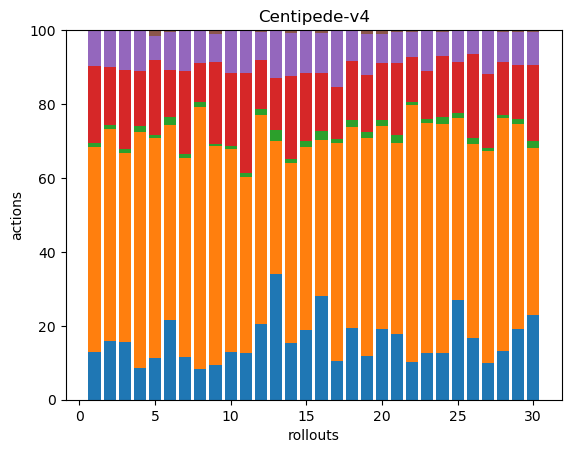

Source data for this figure (header and first rows):
44, 190, 4, 71, 32, 1, 0, 0, 0, 0, 0, 0, 0, 0, 0, 0, 0, 0
53, 192, 4, 53, 33, 0, 0, 0, 0, 0, 0, 0, 0, 0, 0, 0, 0, 0
42, 136, 3, 57, 29, 0, 0, 0, 0, 0, 0, 0, 0, 0, 0, 0, 0, 0
28, 207, 6, 48, 35, 1, 0, 0, 0, 0, 0, 0, 0, 0, 0, 0, 0, 0
35, 183, 3, 62, 20, 5, 0, 0, 0, 0, 0, 0, 0, 0, 0, 0, 0, 0
42, 103, 4, 25, 20, 1, 0, 0, 0, 0, 0, 0, 0, 0, 0, 0, 0, 0
36, 170, 3, 71, 35, 0, 0, 0, 0, 0, 0, 0, 0, 0, 0, 0, 0, 0
31, 267, 5, 40, 33, 0, 0, 0, 0, 0, 0, 0, 0, 0, 0, 0, 0, 0
50, 313, 3, 117, 40, 6, 0, 0, 0, 0, 0, 0, 0, 0, 0, 0, 0, 0
43, 184, 3, 66, 38, 1, 0, 0, 0, 0, 0, 0, 0, 0, 0, 0, 0, 0
51, 191, 4, 108, 47, 0, 0, 0, 0, 0, 0, 0, 0, 0, 0, 0, 0, 0
46, 128, 4, 30, 17, 1, 0, 0, 0, 0, 0, 0, 0, 0, 0, 0, 0, 0
34, 36, 3, 14, 13, 0, 0, 0, 0, 0, 0, 0, 0, 0, 0, 0, 0, 0
36, 113, 3, 52, 27, 2, 0, 0, 0, 0, 0, 0, 0, 0, 0, 0, 0, 0
39, 102, 3, 38, 24, 0, 0, 0, 0, 0, 0, 0, 0, 0, 0, 0, 0, 0
36, 54, 3, 20, 14, 1, 0, 0, 0, 0, 0, 0, 0, 0, 0, 0, 0, 0
29, 161, 3, 39, 41, 1, 0, 0, 0, 0, 0, 0, 0, 0, 0, 0, 0, 0
40, 112, 4, 33, 17, 0, 0, 0, 0, 0, 0, 0, 0, 0, 0, 0, 0, 0
37, 186, 5, 49, 35, 3, 0, 0, 0, 0, 0, 0, 0, 0, 0, 0, 0, 0
41, 118, 4, 33, 17, 2, 0, 0, 0, 0, 0, 0, 0, 0, 0, 0, 0, 0
42, 122, 5, 46, 20, 1, 0, 0, 0, 0, 0, 0, 0, 0, 0, 0, 0, 0
45, 310, 4, 54, 30, 2, 0, 0, 0, 0, 0, 0, 0, 0, 0, 0, 0, 0
35, 174, 3, 36, 31, 0, 0, 0, 0, 0, 0, 0, 0, 0, 0, 0, 0, 0
41, 201, 6, 53, 21, 2, 0, 0, 0, 0, 0, 0, 0, 0, 0, 0, 0, 0
68, 125, 3, 35, 22, 0, 0, 0, 0, 0, 0, 0, 0, 0, 0, 0, 0, 0
34, 106, 3, 46, 13, 0, 0, 0, 0, 0, 0, 0, 0, 0, 0, 0, 0, 0
40, 228, 4, 80, 46, 1, 0, 0, 0, 0, 0, 0, 0, 0, 0, 0, 0, 0
51, 242, 4, 55, 31, 2, 0, 0, 0, 0, 0, 0, 0, 0, 0, 0, 0, 0
39, 113, 3, 30, 18, 1, 0, 0, 0, 0, 0, 0, 0, 0, 0, 0, 0, 0
39, 77, 3, 35, 15, 1, 0, 0, 0, 0, 0, 0, 0, 0, 0, 0, 0, 0
